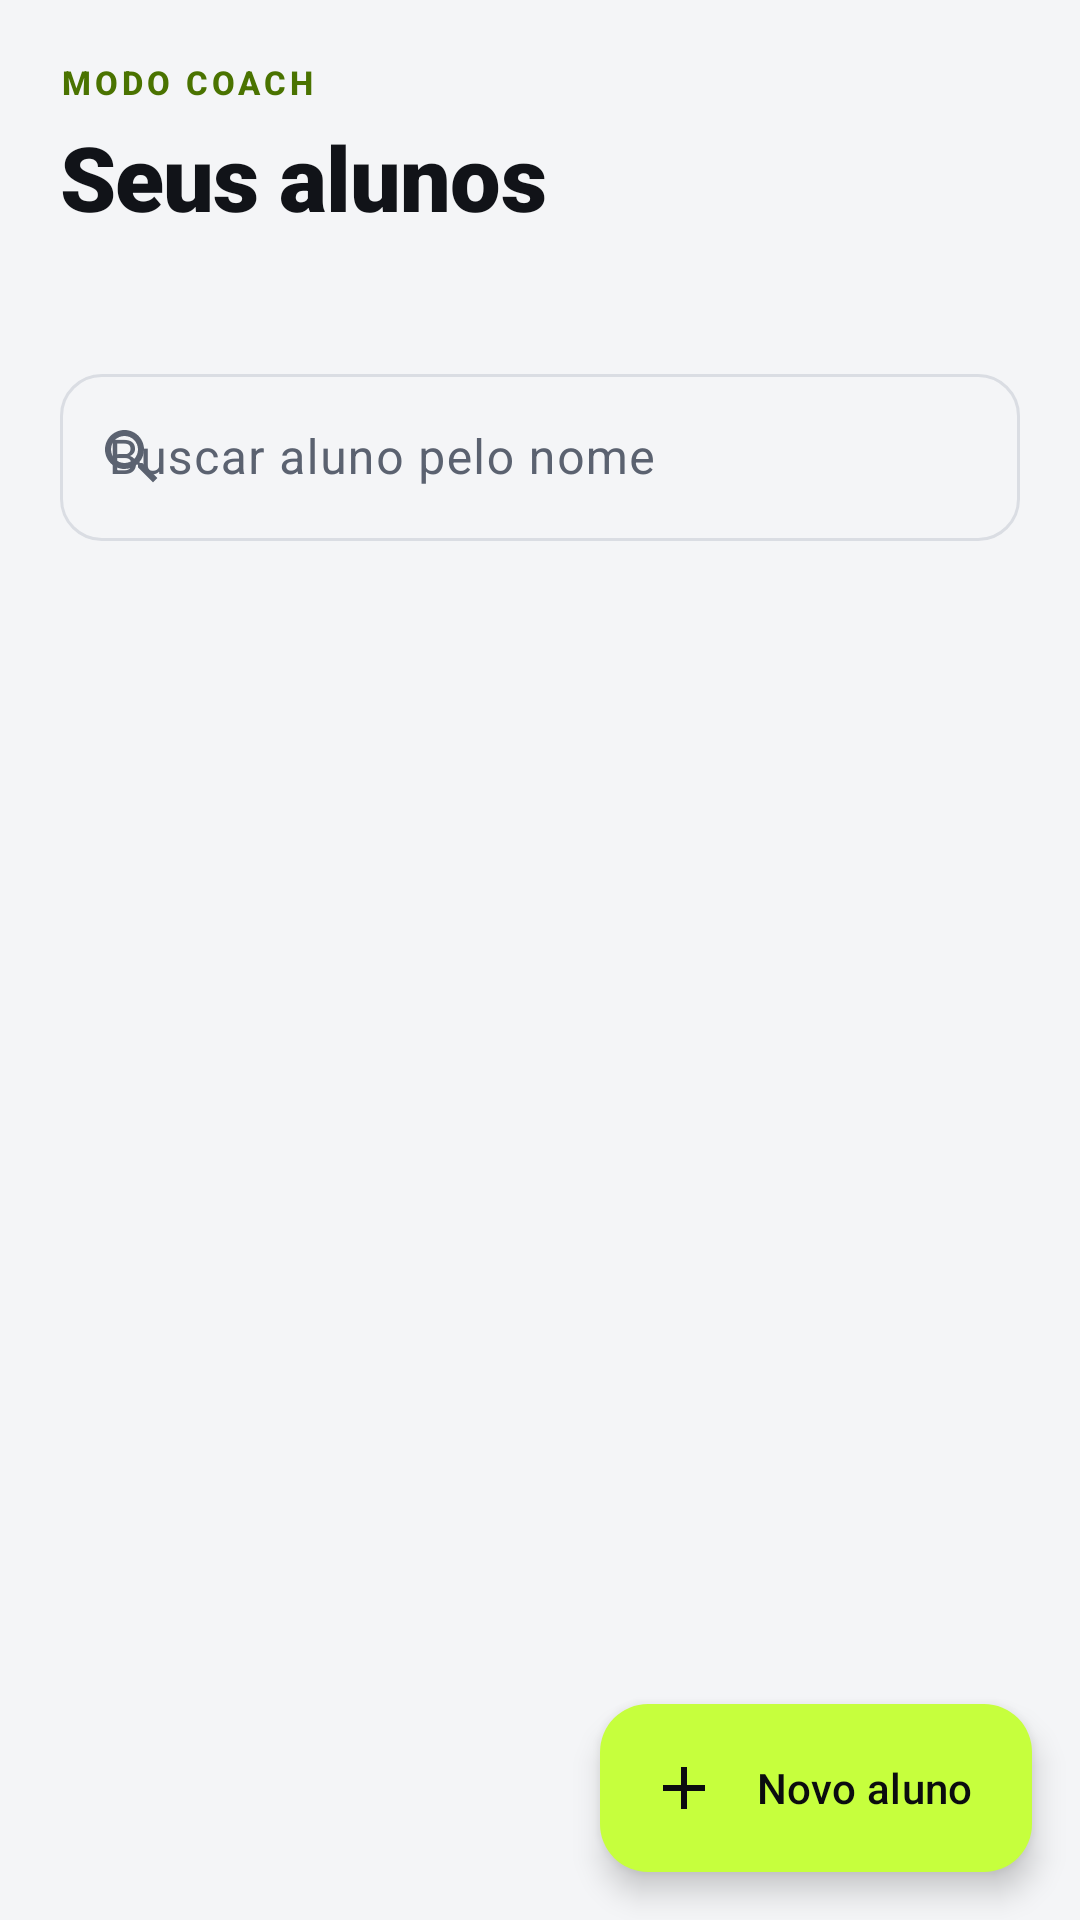

Produce the Android XML layout that renders to this screen, including the resource entries it uses.
<!-- AndroidManifest.xml: application theme Theme.AppTreino -->
<!-- res/layout/fragment_students.xml -->
<?xml version="1.0" encoding="utf-8"?>
<androidx.coordinatorlayout.widget.CoordinatorLayout xmlns:android="http://schemas.android.com/apk/res/android"
    xmlns:app="http://schemas.android.com/apk/res-auto"
    xmlns:tools="http://schemas.android.com/tools"
    android:layout_width="match_parent"
    android:layout_height="match_parent"
    tools:context=".ui.students.StudentsFragment">

    <com.google.android.material.appbar.AppBarLayout
        android:id="@+id/app_bar"
        android:layout_width="match_parent"
        android:layout_height="wrap_content"
        android:background="@color/color_background"
        android:stateListAnimator="@null"
        app:liftOnScroll="false">

        <LinearLayout
            android:layout_width="match_parent"
            android:layout_height="wrap_content"
            android:orientation="vertical"
            android:paddingStart="@dimen/screen_padding"
            android:paddingTop="@dimen/space_xl"
            android:paddingEnd="@dimen/screen_padding"
            android:paddingBottom="@dimen/space_md"
            app:layout_scrollFlags="scroll">

            <TextView
                style="@style/AppTreino.Text.Overline"
                android:layout_width="wrap_content"
                android:layout_height="wrap_content"
                android:text="@string/students_overline" />

            <Space
                android:layout_width="match_parent"
                android:layout_height="@dimen/space_xs" />

            <TextView
                style="@style/AppTreino.Text.Display"
                android:layout_width="match_parent"
                android:layout_height="wrap_content"
                android:text="@string/students_title" />

            <Space
                android:layout_width="match_parent"
                android:layout_height="@dimen/space_xs" />

            <TextView
                android:id="@+id/text_students_subtitle"
                style="@style/AppTreino.Text.BodySecondary"
                android:layout_width="match_parent"
                android:layout_height="wrap_content"
                tools:text="5 alunos · toque em um aluno para abrir o painel" />

            <Space
                android:layout_width="match_parent"
                android:layout_height="@dimen/space_lg" />

            <com.google.android.material.textfield.TextInputLayout
                android:id="@+id/input_layout_search"
                style="@style/Widget.AppTreino.TextInput"
                android:layout_width="match_parent"
                android:layout_height="wrap_content"
                android:hint="@string/students_search_hint"
                app:endIconMode="clear_text"
                app:startIconDrawable="@drawable/ic_search">

                <com.google.android.material.textfield.TextInputEditText
                    android:id="@+id/input_search"
                    android:layout_width="match_parent"
                    android:layout_height="wrap_content"
                    android:imeOptions="actionSearch"
                    android:inputType="textPersonName"
                    android:maxLines="1" />
            </com.google.android.material.textfield.TextInputLayout>
        </LinearLayout>
    </com.google.android.material.appbar.AppBarLayout>

    <FrameLayout
        android:layout_width="match_parent"
        android:layout_height="match_parent"
        app:layout_behavior="@string/appbar_scrolling_view_behavior">

        <androidx.recyclerview.widget.RecyclerView
            android:id="@+id/recycler_students"
            android:layout_width="match_parent"
            android:layout_height="match_parent"
            android:clipToPadding="false"
            android:paddingStart="@dimen/screen_padding"
            android:paddingTop="@dimen/space_xs"
            android:paddingEnd="@dimen/screen_padding"
            android:paddingBottom="@dimen/fab_list_bottom_padding"
            app:layoutManager="androidx.recyclerview.widget.LinearLayoutManager"
            tools:itemCount="4"
            tools:listitem="@layout/item_student" />

        <TextView
            android:id="@+id/text_empty"
            style="@style/AppTreino.Text.BodySecondary"
            android:layout_width="match_parent"
            android:layout_height="wrap_content"
            android:gravity="center"
            android:paddingStart="@dimen/space_xxxl"
            android:paddingTop="@dimen/space_huge"
            android:paddingEnd="@dimen/space_xxxl"
            android:text="@string/students_empty"
            android:visibility="gone" />
    </FrameLayout>

    <com.google.android.material.floatingactionbutton.ExtendedFloatingActionButton
        android:id="@+id/fab_new_student"
        style="@style/Widget.AppTreino.Fab"
        android:layout_width="wrap_content"
        android:layout_height="wrap_content"
        android:layout_gravity="bottom|end"
        android:layout_margin="@dimen/space_lg"
        android:text="@string/action_new_student"
        app:icon="@drawable/ic_add" />

</androidx.coordinatorlayout.widget.CoordinatorLayout>
<!-- res/layout/item_student.xml (included above) -->
<?xml version="1.0" encoding="utf-8"?>
<com.google.android.material.card.MaterialCardView xmlns:android="http://schemas.android.com/apk/res/android"
    xmlns:app="http://schemas.android.com/apk/res-auto"
    xmlns:tools="http://schemas.android.com/tools"
    android:id="@+id/card_student"
    android:layout_width="match_parent"
    android:layout_height="wrap_content"
    android:layout_marginBottom="@dimen/space_md"
    android:clickable="true"
    android:focusable="true">

    <LinearLayout
        android:layout_width="match_parent"
        android:layout_height="wrap_content"
        android:orientation="vertical"
        android:padding="@dimen/space_lg">

        <LinearLayout
            android:layout_width="match_parent"
            android:layout_height="wrap_content"
            android:gravity="center_vertical"
            android:orientation="horizontal">

            <TextView
                android:id="@+id/text_avatar"
                style="@style/AppTreino.Text.Title"
                android:layout_width="@dimen/avatar_medium"
                android:layout_height="@dimen/avatar_medium"
                android:gravity="center"
                android:importantForAccessibility="no"
                android:textStyle="bold"
                tools:background="@drawable/bg_circle_accent"
                tools:text="AS" />

            <Space
                android:layout_width="@dimen/space_md"
                android:layout_height="match_parent" />

            <LinearLayout
                android:layout_width="0dp"
                android:layout_height="wrap_content"
                android:layout_weight="1"
                android:orientation="vertical">

                <TextView
                    android:id="@+id/text_name"
                    style="@style/AppTreino.Text.Title"
                    android:layout_width="match_parent"
                    android:layout_height="wrap_content"
                    android:ellipsize="end"
                    android:maxLines="1"
                    tools:text="Ana Souza" />

                <Space
                    android:layout_width="match_parent"
                    android:layout_height="@dimen/space_xxs" />

                <TextView
                    android:id="@+id/text_goal"
                    style="@style/AppTreino.Text.Chip"
                    android:layout_width="wrap_content"
                    android:layout_height="wrap_content"
                    tools:text="Emagrecimento" />
            </LinearLayout>

            <ImageView
                android:layout_width="@dimen/icon_large"
                android:layout_height="@dimen/icon_large"
                android:importantForAccessibility="no"
                android:src="@drawable/ic_chevron_right"
                app:tint="@color/color_text_secondary" />
        </LinearLayout>

        <Space
            android:layout_width="match_parent"
            android:layout_height="@dimen/space_md" />

        <TextView
            android:id="@+id/text_today"
            style="@style/AppTreino.Text.Caption"
            android:layout_width="match_parent"
            android:layout_height="wrap_content"
            android:textColor="@color/color_text_primary"
            tools:text="Hoje: Treino A · 3 de 7 feitos" />

        <Space
            android:layout_width="match_parent"
            android:layout_height="@dimen/space_sm" />

        <LinearLayout
            android:layout_width="match_parent"
            android:layout_height="wrap_content"
            android:gravity="center_vertical"
            android:orientation="horizontal">

            <com.google.android.material.progressindicator.LinearProgressIndicator
                android:id="@+id/progress_week"
                style="@style/Widget.AppTreino.ProgressIndicator.Small"
                android:layout_width="0dp"
                android:layout_height="wrap_content"
                android:layout_weight="1"
                android:max="100"
                tools:progress="50" />

            <Space
                android:layout_width="@dimen/space_md"
                android:layout_height="match_parent" />

            <TextView
                android:id="@+id/text_week"
                style="@style/AppTreino.Text.Caption"
                android:layout_width="wrap_content"
                android:layout_height="wrap_content"
                tools:text="2 de 3 treinos na semana" />
        </LinearLayout>
    </LinearLayout>
</com.google.android.material.card.MaterialCardView>
<!-- resources referenced by this layout -->
<resources>
  <color name="color_background">#FFF4F5F7</color>
  <color name="color_text_primary">#FF111318</color>
  <color name="color_text_secondary">#FF5B6270</color>
  <dimen name="avatar_medium">48dp</dimen>
  <dimen name="fab_list_bottom_padding">96dp</dimen>
  <dimen name="icon_large">24dp</dimen>
  <dimen name="screen_padding">20dp</dimen>
  <dimen name="space_huge">48dp</dimen>
  <dimen name="space_lg">16dp</dimen>
  <dimen name="space_md">12dp</dimen>
  <dimen name="space_sm">8dp</dimen>
  <dimen name="space_xl">20dp</dimen>
  <dimen name="space_xs">4dp</dimen>
  <dimen name="space_xxs">2dp</dimen>
  <dimen name="space_xxxl">32dp</dimen>
  <!-- drawable bg_circle_accent (drawable) -->
  <?xml version="1.0" encoding="utf-8"?>
  <shape xmlns:android="http://schemas.android.com/apk/res/android" android:shape="oval">
      <solid android:color="@color/brand_lime" />
  </shape>
  <string name="action_new_student">Novo aluno</string>
  <string name="students_empty">Nenhum aluno encontrado com esse nome.</string>
  <string name="students_overline">Modo coach</string>
  <string name="students_search_hint">Buscar aluno pelo nome</string>
  <string name="students_title">Seus alunos</string>
  <style name="AppTreino.Text.BodySecondary">
          <item name="android:textColor">@color/color_text_secondary</item>
          <item name="android:lineSpacingMultiplier">1.15</item>
      </style>
  <style name="AppTreino.Text.Caption">
          <item name="android:textSize">@dimen/text_caption</item>
          <item name="android:textColor">@color/color_text_secondary</item>
      </style>
  <style name="AppTreino.Text.Display">
          <item name="android:textSize">@dimen/text_display</item>
          <item name="android:fontFamily">sans-serif-black</item>
          <item name="android:letterSpacing">-0.01</item>
      </style>
  <style name="AppTreino.Text.Title">
          <item name="android:textSize">@dimen/text_title</item>
          <item name="android:fontFamily">sans-serif-medium</item>
      </style>
  <style name="Widget.AppTreino.ProgressIndicator.Small">
          <item name="trackThickness">@dimen/progress_track_thickness_small</item>
      </style>
  <style name="Theme.AppTreino" parent="Base.Theme.AppTreino" />
  <color name="brand_lime">#FFC6FF3D</color>
  <dimen name="text_caption">13sp</dimen>
  <color name="color_accent">#FF4A7300</color>
  <!-- drawable bg_chip_accent (drawable) -->
  <?xml version="1.0" encoding="utf-8"?>
  <shape xmlns:android="http://schemas.android.com/apk/res/android" android:shape="rectangle">
      <solid android:color="@color/color_accent_soft" />
      <corners android:radius="@dimen/radius_pill" />
  </shape>
  <dimen name="text_display">30sp</dimen>
  <dimen name="text_label">11sp</dimen>
  <dimen name="text_title">16sp</dimen>
  <color name="color_on_accent">#FF0B0C0F</color>
  <dimen name="progress_track_thickness_small">4dp</dimen>
  <dimen name="radius_medium">14dp</dimen>
  <color name="color_accent_soft">#FFEEF8D9</color>
  <dimen name="radius_pill">100dp</dimen>
  <color name="color_accent_container">#FFC6FF3D</color>
  <color name="color_surface">#FFFFFFFF</color>
  <color name="color_surface_variant">#FFECEEF2</color>
  <color name="color_outline">#FFDADDE3</color>
  <color name="color_error">#FFD23B3B</color>
  <style name="ThemeOverlay.AppTreino.Dialog" parent="ThemeOverlay.Material3.MaterialAlertDialog">
          <item name="colorPrimary">@color/color_accent</item>
          <item name="colorSurfaceContainerHigh">@color/color_surface_variant</item>
      </style>
  <dimen name="radius_card">20dp</dimen>
  <dimen name="stroke_thin">1dp</dimen>
  <style name="Widget.AppTreino.BottomNavigation.ActiveIndicator" parent="Widget.Material3.BottomNavigationView.ActiveIndicator">
          <item name="android:color">@color/brand_lime</item>
      </style>
</resources>
